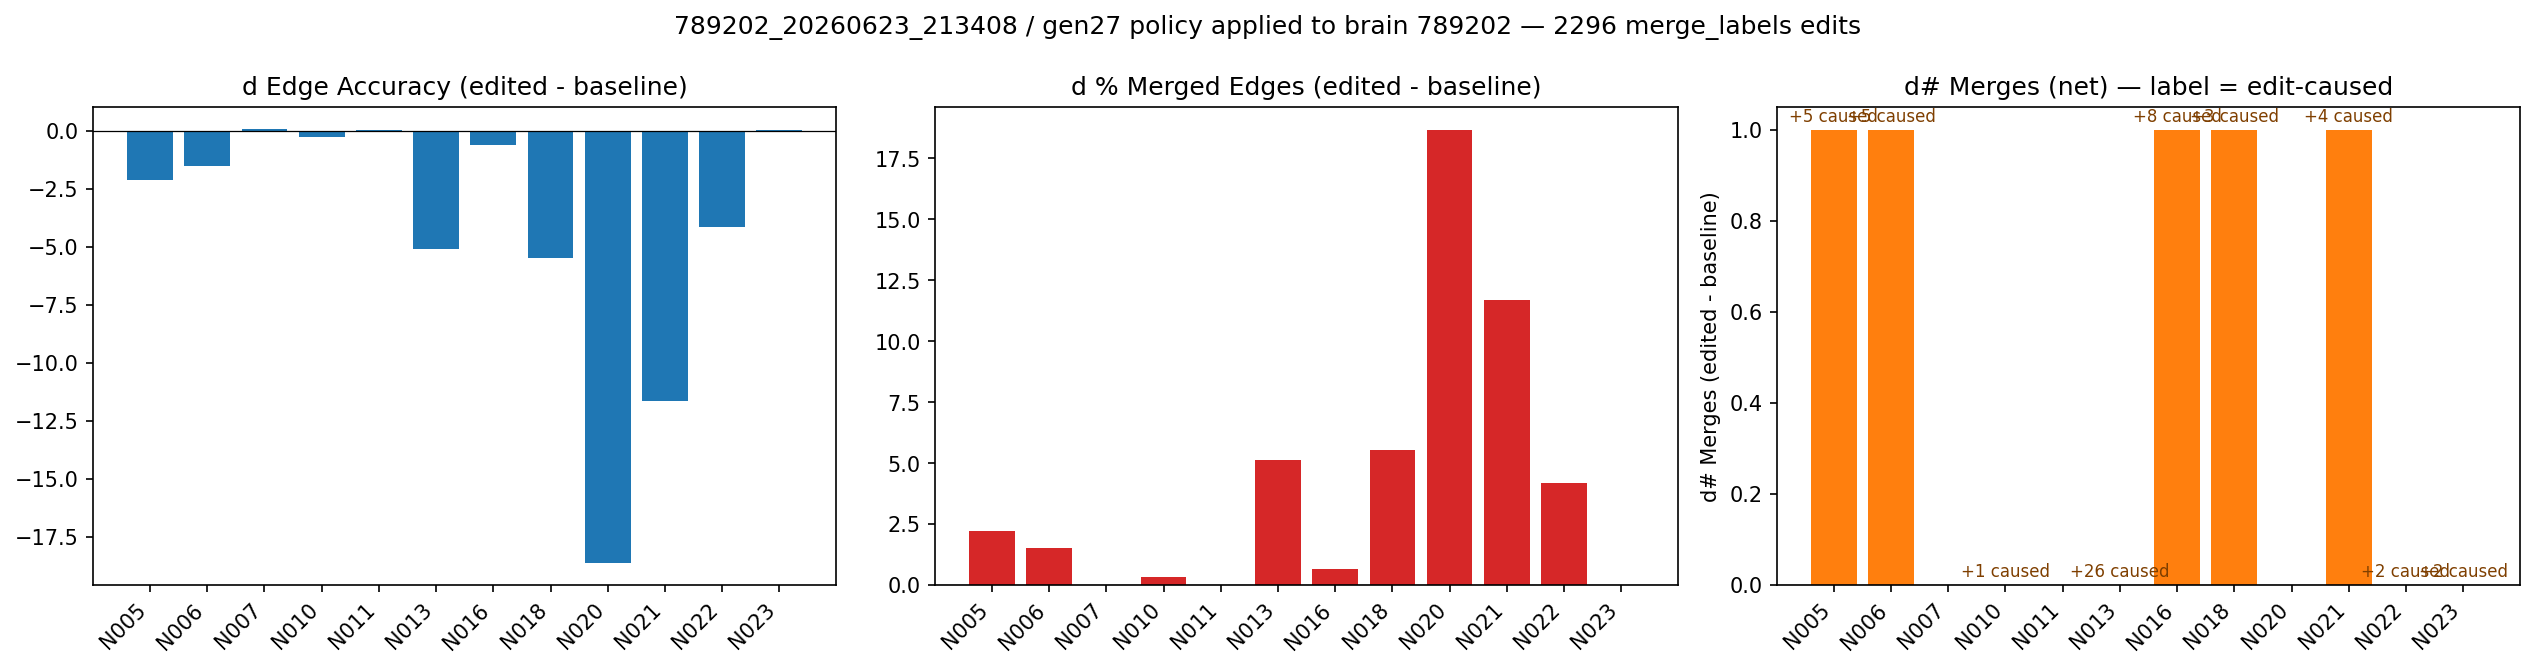

The file beside this chart, header and first rows:
, base Edge Accuracy, base % Merged Edges, base # Merges, base % Split Edges, base # Splits, base % Omit Edges, edit Edge Accuracy, edit % Merged Edges, edit # Merges, edit % Split Edges, edit # Splits, edit % Omit Edges, dEdge Accuracy, d% Merged Edges, d# Merges, d% Split Edges, d# Splits, d% Omit Edges, edit-caused merges
N005-789202-SP, 86.98, 8.648, 9.0, 0.4215, 1061, 3.948, 84.85, 10.85, 10.0, 0.4016, 995.0, 3.892, -2.13, 2.204, 1.0, -0.01995, -66.0, -0.05617, 5.0
N006-789202-JG, 83.88, 14.68, 11.0, 0.2852, 1200, 1.156, 82.37, 16.2, 12.0, 0.2773, 1160, 1.152, -1.51, 1.521, 1.0, -0.007896, -40.0, -0.003645, 5.0
N007-789202-PP, 91.96, 2.314, 5.0, 0.3708, 582.0, 5.355, 92.04, 2.314, 5.0, 0.3479, 547.0, 5.295, 0.08, 0.0, 0.0, -0.02291, -35.0, -0.05909, 0.0
N010-789202-JT, 90.04, 3.984, 3.0, 0.937, 1390, 5.037, 89.76, 4.312, 3.0, 0.9206, 1355, 5.01, -0.28, 0.3278, 0.0, -0.01638, -35.0, -0.02739, 1.0
N011-789202-IG, 94.13, 1.796, 1.0, 0.4818, 675.0, 3.594, 94.17, 1.796, 1.0, 0.4584, 642.0, 3.574, 0.04, 0.0, 0.0, -0.02346, -33.0, -0.02011, 0.0
N013-789202-KS, 56.91, 41.04, 37.0, 0.2122, 782.0, 1.838, 51.8, 46.17, 37.0, 0.2019, 724.0, 1.825, -5.11, 5.128, 0.0, -0.01036, -58.0, -0.01226, 26.0
N016-789202-HP, 82.48, 16.72, 13.0, 0.1774, 641.0, 0.6209, 81.84, 17.37, 14.0, 0.1718, 611.0, 0.6194, -0.64, 0.6474, 1.0, -0.005637, -30.0, -0.001537, 8.0
N018-789202-JM, 56.71, 42.93, 4.0, 0.1158, 564.0, 0.2442, 51.2, 48.46, 5.0, 0.1065, 507.0, 0.2328, -5.51, 5.532, 1.0, -0.009292, -57.0, -0.01134, 3.0
N020-789202-PP, 91.03, 7.863, 0.0, 0.291, 357.0, 0.8172, 72.38, 26.53, 0.0, 0.2774, 340.0, 0.8172, -18.65, 18.67, 0.0, -0.01352, -17.0, 0.0, 0.0
N021-789202-HP, 94.56, 3.209, 7.0, 0.2313, 616.0, 1.999, 82.92, 14.88, 8.0, 0.2223, 583.0, 1.973, -11.64, 11.67, 1.0, -0.008977, -33.0, -0.02537, 4.0
N022-789202-JG, 81.98, 13.83, 5.0, 0.3862, 1387, 3.807, 77.83, 18, 5.0, 0.371, 1322, 3.793, -4.15, 4.176, 0.0, -0.01523, -65.0, -0.01407, 2.0
N023-789202-SP, 83.89, 3.947, 5.0, 0.4163, 794.0, 11.75, 83.92, 3.947, 5.0, 0.4011, 764.0, 11.74, 0.03, 0.0, 0.0, -0.0152, -30.0, -0.01434, 2.0
WEIGHTED MEAN, 79.19, 17.83, 10.05, 0.3108, 861.2, 2.663, 75.28, 21.77, 10.6, 0.2985, 816.2, 2.646, -3.912, 3.94, 0.5487, -0.0123, -45.01, -0.01726, 56.0
